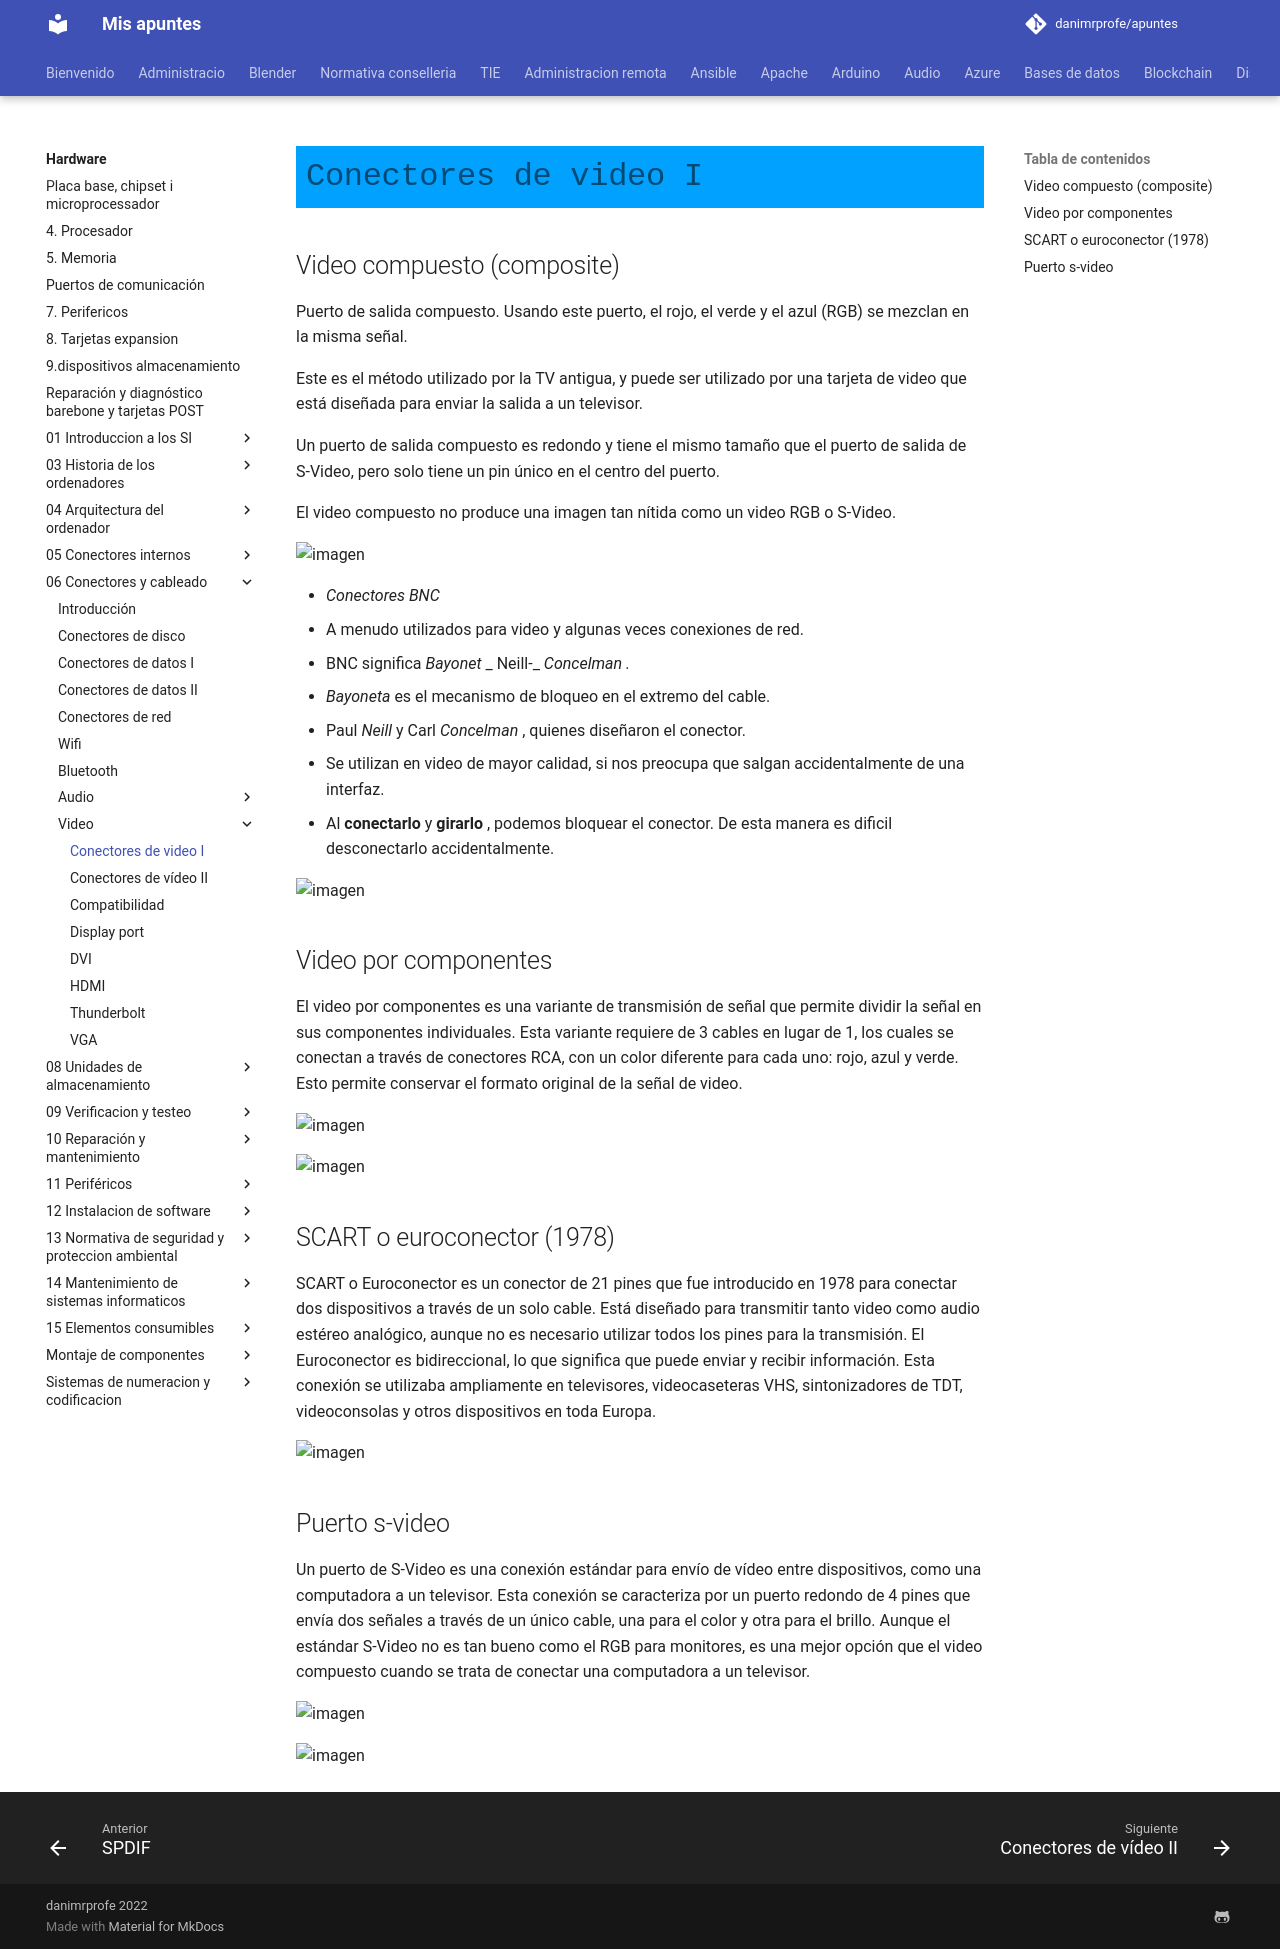

repository: danimrprofe/apuntes · page: hardware/06_-_Conectores_y_cableado/video/4._Conectores_de_vídeo_I_(RCA,_VGA,_DVI).pptx/index.html · generator: mkdocs

# Conectores de video I

## Video compuesto \(composite\)

Puerto de salida compuesto\. Usando este puerto, el rojo, el verde y el azul \(RGB\) se mezclan en la misma señal\.

Este es el método utilizado por la TV antigua, y puede ser utilizado por una tarjeta de video que está diseñada para enviar la salida a un televisor\.

Un puerto de salida compuesto es redondo y tiene el mismo tamaño que el puerto de salida de S\-Video, pero solo tiene un pin único en el centro del puerto\.

El video compuesto no produce una imagen tan nítida como un video RGB o S\-Video\.

![imagen](img/4_Conectores_de_v%C3%ADdeo_I_%28RCA%2C_VGA%2C_DVI%290.png)

* _Conectores BNC_
* A menudo utilizados para video y algunas veces conexiones de red\.
* BNC significa  _Bayonet_  _ Neill\-_  _Concelman_  _\._
  * _Bayoneta_  es el mecanismo de bloqueo en el extremo del cable\.
  * Paul  _Neill_  y Carl  _Concelman_ , quienes diseñaron el conector\.
* Se utilizan en video de mayor calidad, si nos preocupa que salgan accidentalmente de una interfaz\.
* Al  __conectarlo__  y  __girarlo__ , podemos bloquear el conector\.  De esta manera es dificil desconectarlo accidentalmente\.

![imagen](img/4_Conectores_de_v%C3%ADdeo_I_%28RCA%2C_VGA%2C_DVI%292.jpg)

## Video por componentes

El video por componentes es una variante de transmisión de señal que permite dividir la señal en sus componentes individuales. Esta variante requiere de 3 cables en lugar de 1, los cuales se conectan a través de conectores RCA, con un color diferente para cada uno: rojo, azul y verde. Esto permite conservar el formato original de la señal de video.

![imagen](img/4_Conectores_de_v%C3%ADdeo_I_%28RCA%2C_VGA%2C_DVI%293.png)

![imagen](img/4_Conectores_de_v%C3%ADdeo_I_%28RCA%2C_VGA%2C_DVI%294.png)

## SCART o euroconector \(1978\)

SCART o Euroconector es un conector de 21 pines que fue introducido en 1978 para conectar dos dispositivos a través de un solo cable. Está diseñado para transmitir tanto video como audio estéreo analógico, aunque no es necesario utilizar todos los pines para la transmisión. El Euroconector es bidireccional, lo que significa que puede enviar y recibir información. Esta conexión se utilizaba ampliamente en televisores, videocaseteras VHS, sintonizadores de TDT, videoconsolas y otros dispositivos en toda Europa.

![imagen](img/4_Conectores_de_v%C3%ADdeo_I_%28RCA%2C_VGA%2C_DVI%295.jpg)

## Puerto s-video

Un puerto de S-Video es una conexión estándar para envío de vídeo entre dispositivos, como una computadora a un televisor. Esta conexión se caracteriza por un puerto redondo de 4 pines que envía dos señales a través de un único cable, una para el color y otra para el brillo. Aunque el estándar S-Video no es tan bueno como el RGB para monitores, es una mejor opción que el video compuesto cuando se trata de conectar una computadora a un televisor.

![imagen](img/4_Conectores_de_v%C3%ADdeo_I_%28RCA%2C_VGA%2C_DVI%296.jpg)

![imagen](img/4_Conectores_de_v%C3%ADdeo_I_%28RCA%2C_VGA%2C_DVI%297.jpg)
